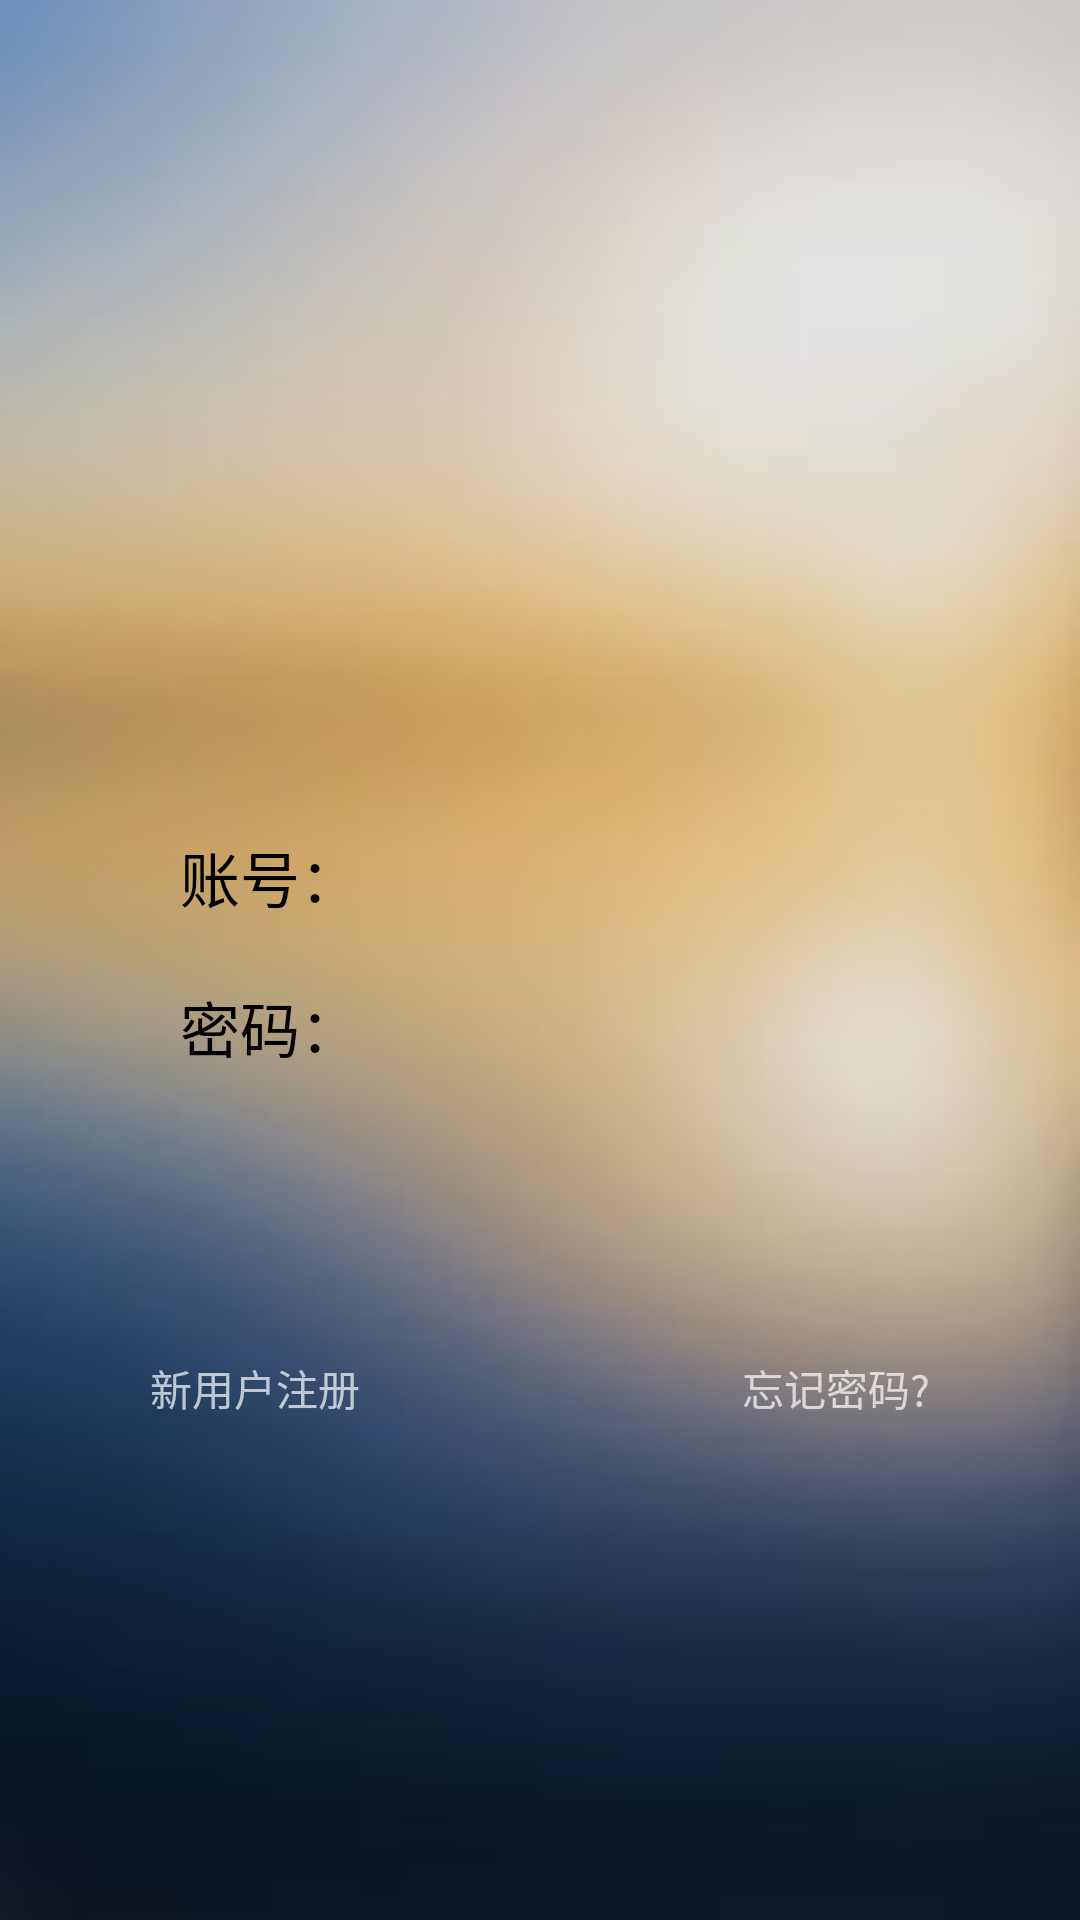

The Android layout XML behind this screen, and the referenced resources:
<!-- AndroidManifest.xml: activity theme Theme.AppCompat.NoActionBar -->
<!-- res/layout/activity_login.xml -->
<?xml version="1.0" encoding="utf-8"?>
<LinearLayout xmlns:android="http://schemas.android.com/apk/res/android"
    xmlns:tools="http://schemas.android.com/tools"
    android:layout_width="match_parent"
    android:layout_height="match_parent"
    android:background="@mipmap/login"
    android:gravity="center"
    android:orientation="vertical"
    tools:context="com.xiezh.findlost.activity.LoginActivity">


    <ImageView
        android:layout_width="100dp"
        android:layout_height="100dp"
        android:layout_marginBottom="20dp"
        android:background="@mipmap/title" />

    <LinearLayout
        android:layout_width="match_parent"
        android:layout_height="wrap_content"
        android:orientation="horizontal">

        <TextView
            android:layout_width="80dp"
            android:layout_height="50dp"
            android:layout_marginLeft="50dp"
            android:gravity="center"
            android:paddingTop="20dp"
            android:text="账号："
            android:textColor="@color/black"
            android:textSize="20dp" />

        <LinearLayout
            android:layout_width="match_parent"
            android:layout_height="wrap_content"
            android:orientation="vertical">

            <EditText
                android:id="@+id/username_text"
                android:layout_width="150dp"
                android:layout_height="50dp"
                android:background="@null"
                android:paddingTop="10dp"
                android:textColor="@color/black" />
            
        </LinearLayout>
    </LinearLayout>

    <LinearLayout
        android:layout_width="match_parent"
        android:layout_height="wrap_content"
        android:orientation="horizontal">

        <TextView
            android:layout_width="80dp"
            android:layout_height="50dp"
            android:layout_marginLeft="50dp"
            android:gravity="center"
            android:paddingTop="20dp"
            android:text="密码："
            android:textColor="@color/black"
            android:textSize="20dp" />

        <LinearLayout
            android:layout_width="match_parent"
            android:layout_height="wrap_content"
            android:orientation="vertical">

            <EditText
                android:id="@+id/passwrod_text"
                android:layout_width="150dp"
                android:layout_height="50dp"
                android:background="@null"
                android:inputType="textPassword"
                android:paddingTop="10dp"
                android:textColor="@color/black" />
            
        </LinearLayout>
    </LinearLayout>

    <Button
        android:id="@+id/login_botton"
        android:layout_width="100dp"
        android:layout_height="25dp"
        android:layout_marginTop="20dp"
        android:background="@mipmap/login_bt"
        android:text="" />

    
    <RelativeLayout
        android:layout_width="match_parent"
        android:layout_height="wrap_content"
        android:layout_marginTop="50dp">

        <TextView
            android:id="@+id/register"
            android:layout_width="wrap_content"
            android:layout_height="50dp"
            android:layout_alignParentLeft="true"
            android:layout_marginLeft="50dp"
            android:text="新用户注册" />

        <TextView
            android:id="@+id/forget"
            android:layout_width="wrap_content"
            android:layout_height="50dp"
            android:layout_alignParentRight="true"
            android:layout_marginRight="50dp"
            android:text="忘记密码?" />
    </RelativeLayout>

</LinearLayout>
<!-- resources referenced by this layout -->
<resources>
  <color name="black">#000000</color>
  <!-- mipmap forget_button: png bitmap (mipmap-xxhdpi, 11184 bytes) -->
  <!-- mipmap login: jpg bitmap (mipmap-mdpi, 3436 bytes) -->
</resources>
